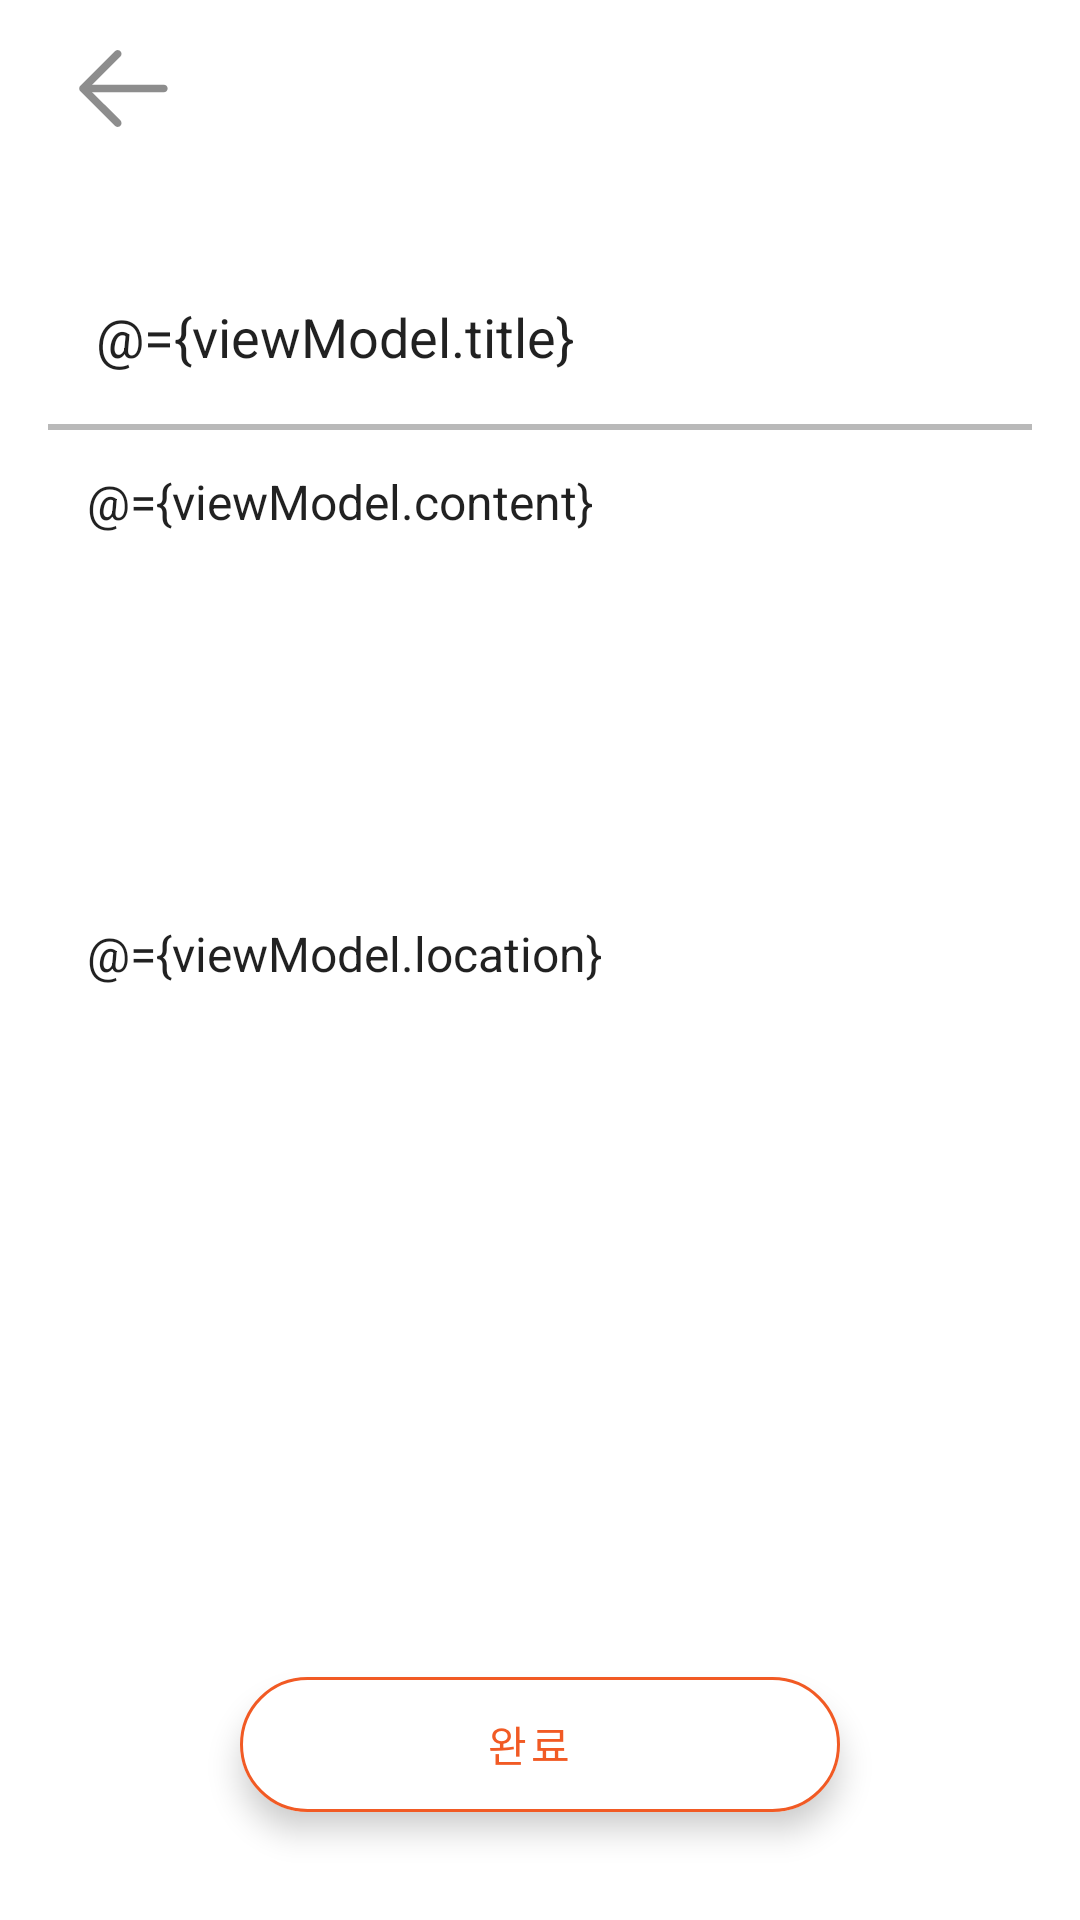

The Android layout XML behind this screen, and the referenced resources:
<!-- AndroidManifest.xml: application theme Theme.Jureumuing -->
<!-- res/layout/activity_register_mission.xml -->
<?xml version="1.0" encoding="utf-8"?>
<layout xmlns:android="http://schemas.android.com/apk/res/android"
    xmlns:app="http://schemas.android.com/apk/res-auto"
    xmlns:tools="http://schemas.android.com/tools">

    <data>

        <variable
            name="viewModel"
            type="com.hackerton.jureumuing.ui.main.registeter.RegisterMissionViewModel" />
    </data>

    <androidx.constraintlayout.widget.ConstraintLayout
        android:layout_width="match_parent"
        android:layout_height="match_parent"
        tools:context=".ui.main.registeter.RegisterMissionActivity">

        <LinearLayout
            android:layout_width="match_parent"
            android:layout_height="match_parent"
            android:orientation="vertical"
            android:padding="16dp">

            <ImageView
                android:id="@+id/btn_back"
                android:layout_width="wrap_content"
                android:layout_height="wrap_content"
                android:layout_marginLeft="10dp"
                android:layout_marginRight="10dp"
                android:clickable="true"
                android:focusable="true"
                android:src="@drawable/ic_back" />

            <LinearLayout
                android:layout_width="match_parent"
                android:layout_height="wrap_content"
                android:layout_marginTop="40dp"
                android:orientation="horizontal">

                <EditText
                    android:id="@+id/title_et"
                    android:layout_width="match_parent"
                    android:layout_height="wrap_content"
                    android:layout_weight="1"
                    android:background="@color/white"
                    android:hint="제목"
                    android:padding="16dp"
                    android:text="@={viewModel.title}" />
            </LinearLayout>

            <View
                android:layout_width="wrap_content"
                android:layout_height="2dp"
                android:background="@color/navi_btn" />

            <EditText
                android:id="@+id/et_what"
                android:layout_width="match_parent"
                android:layout_height="150dp"
                android:background="@color/white"
                android:gravity="top"
                android:hint="어떤 활동인가요?"
                android:padding="13dp"
                android:text="@={viewModel.content}"
                android:textAppearance="@style/text.medium" />

            <EditText
                android:id="@+id/et_where"
                android:layout_width="match_parent"
                android:layout_height="wrap_content"
                android:background="@color/white"
                android:hint="장소를 입력해주세요."
                android:padding="13dp"
                android:text="@={viewModel.location}"
                android:textAppearance="@style/text.medium" />

            <ImageView
                android:id="@+id/iv_thumbnail"
                image="@{viewModel.uri}"
                android:layout_width="match_parent"
                android:layout_height="0dp"
                android:layout_weight="1"
                android:background="@color/white"
                android:clickable="true"
                android:focusable="true"
                android:hint="내용을 입력해주세요."
                android:padding="13dp" />

            <com.google.android.material.floatingactionbutton.ExtendedFloatingActionButton
                android:id="@+id/fab_register"
                android:layout_width="200dp"
                android:layout_height="45dp"
                android:layout_gravity="center"
                android:layout_marginVertical="20dp"
                android:backgroundTint="@color/white"
                android:gravity="center"
                android:text="완료"
                android:textColor="@color/main_orange"
                app:backgroundTint="@color/main_orange"
                app:layout_constraintBottom_toBottomOf="parent"
                app:layout_constraintEnd_toEndOf="parent"
                app:layout_constraintStart_toStartOf="parent"
                app:strokeColor="@color/main_orange"
                app:strokeWidth="1dp" />
        </LinearLayout>
    </androidx.constraintlayout.widget.ConstraintLayout>
</layout>
<!-- resources referenced by this layout -->
<resources>
  <color name="main_orange">#F15A24</color>
  <color name="navi_btn">#B9B9B9</color>
  <color name="white">#FFFFFFFF</color>
  <!-- drawable ic_back (drawable) -->
  <vector xmlns:android="http://schemas.android.com/apk/res/android"
      android:width="30dp"
      android:height="27dp"
      android:viewportWidth="30"
      android:viewportHeight="27">
      <path
          android:pathData="M2.969,12.219H28.594C28.934,12.219 29.26,12.354 29.5,12.594C29.74,12.834 29.875,13.16 29.875,13.5C29.875,13.84 29.74,14.166 29.5,14.406C29.26,14.646 28.934,14.781 28.594,14.781H2.969C2.629,14.781 2.303,14.646 2.063,14.406C1.822,14.166 1.688,13.84 1.688,13.5C1.688,13.16 1.822,12.834 2.063,12.594C2.303,12.354 2.629,12.219 2.969,12.219Z"
          android:fillColor="#8D8D8D" />
      <path
          android:pathData="M3.499,13.5L14.126,24.124C14.366,24.365 14.502,24.691 14.502,25.031C14.502,25.372 14.366,25.698 14.126,25.938C13.885,26.179 13.559,26.314 13.219,26.314C12.878,26.314 12.552,26.179 12.312,25.938L0.78,14.407C0.661,14.288 0.566,14.147 0.502,13.991C0.437,13.836 0.404,13.669 0.404,13.5C0.404,13.332 0.437,13.165 0.502,13.009C0.566,12.853 0.661,12.712 0.78,12.593L12.312,1.062C12.552,0.821 12.878,0.686 13.219,0.686C13.559,0.686 13.885,0.821 14.126,1.062C14.366,1.302 14.502,1.629 14.502,1.969C14.502,2.309 14.366,2.635 14.126,2.876L3.499,13.5Z"
          android:fillColor="#8D8D8D" />
  </vector>
  <style name="text.medium" parent="text">
          <item name="android:textSize">16sp</item>
      </style>
  <style name="Theme.Jureumuing" parent="Theme.MaterialComponents.DayNight.NoActionBar">
          
          <item name="colorPrimary">@color/primary</item>
          <item name="colorPrimaryVariant">@color/accent</item>
          <item name="colorOnPrimary">@color/white</item>
          
          <item name="colorSecondary">@color/teal_200</item>
          <item name="colorSecondaryVariant">@color/teal_700</item>
          <item name="colorOnSecondary">@color/black</item>
  
          
          <item name="android:navigationBarColor">@android:color/white</item>
          <item name="android:statusBarColor">@color/black50per</item>
          
      </style>
  <style name="text">
          <item name="android:textColor">@color/black</item>
          
      </style>
  <color name="primary">#FFF9D949</color>
  <color name="accent">#FF80A4D9</color>
  <color name="teal_200">#FF03DAC5</color>
  <color name="teal_700">#FF018786</color>
  <color name="black">#FF000000</color>
  <color name="black50per">#7F000000</color>
</resources>
